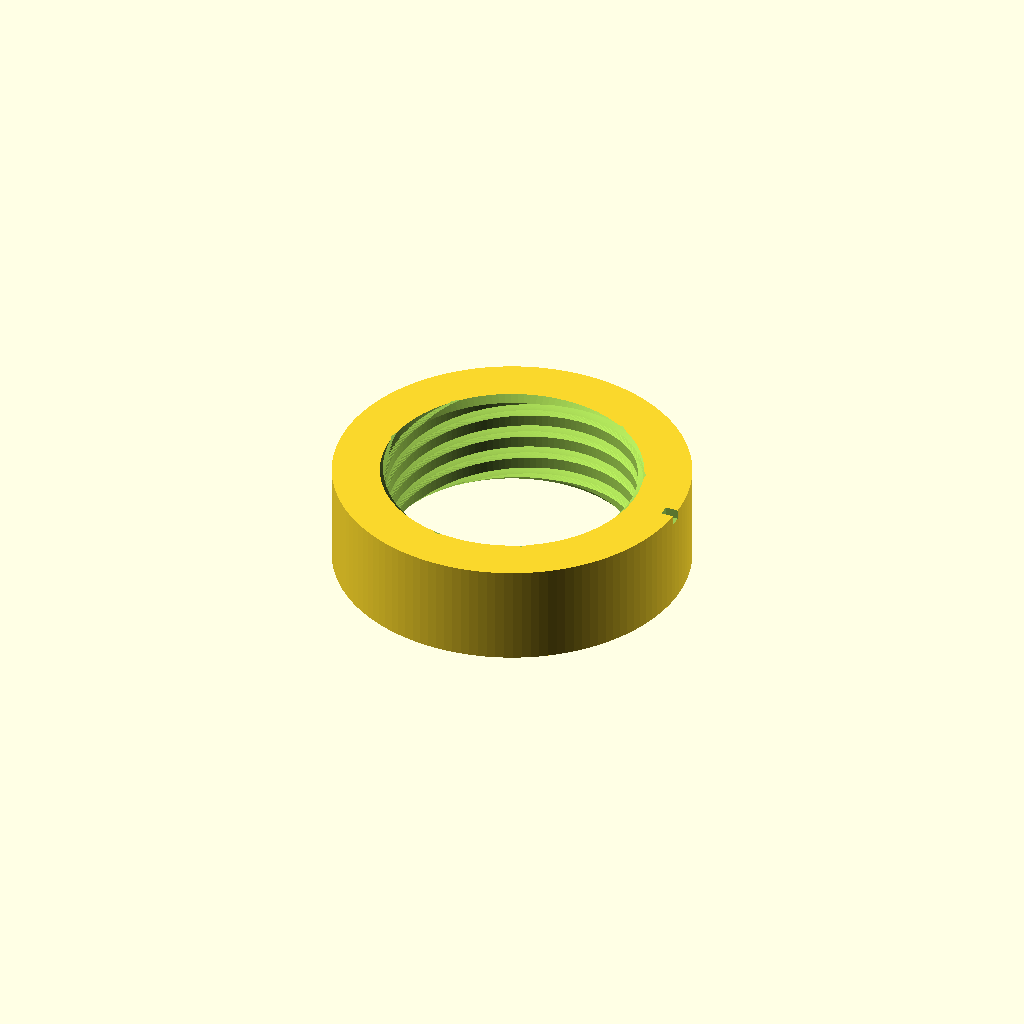
Cell 1: rendered with the file's own defaults.
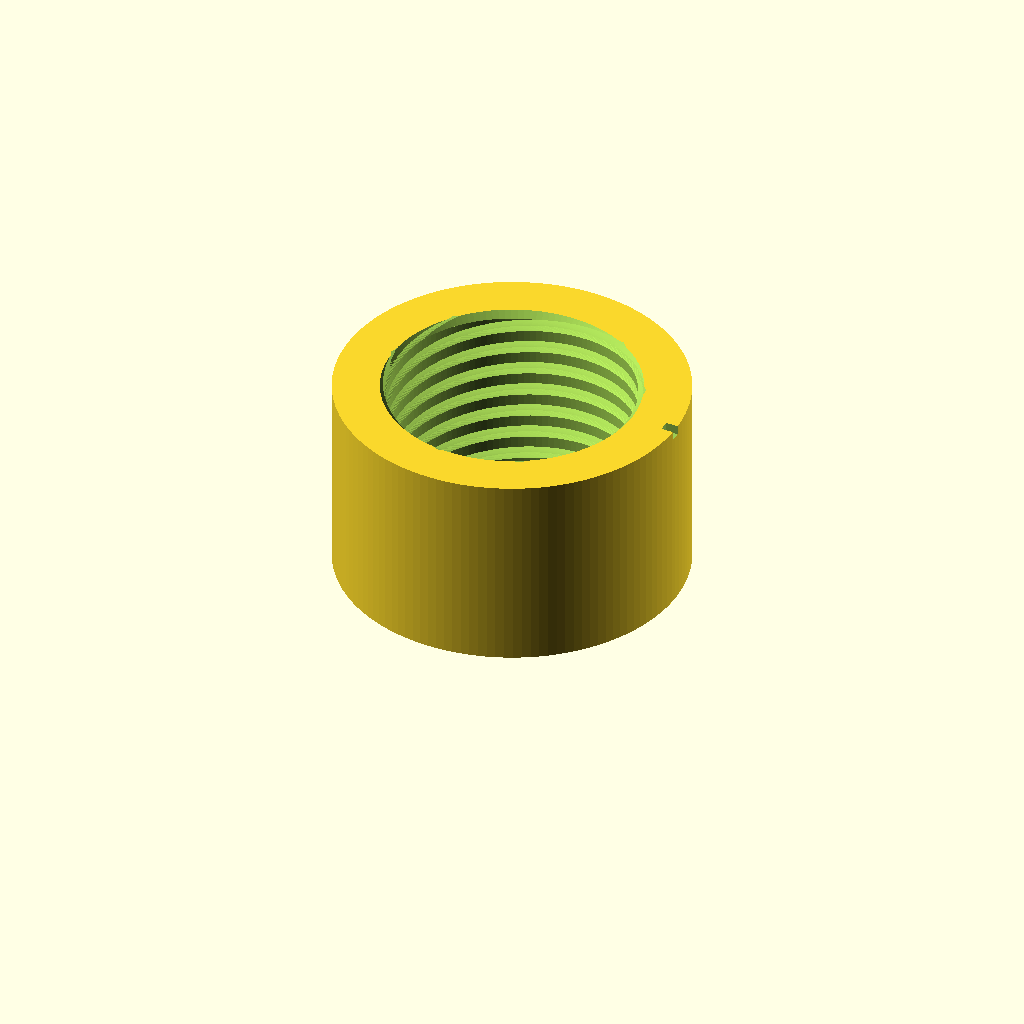
Cell 2: the same model with height = 24.
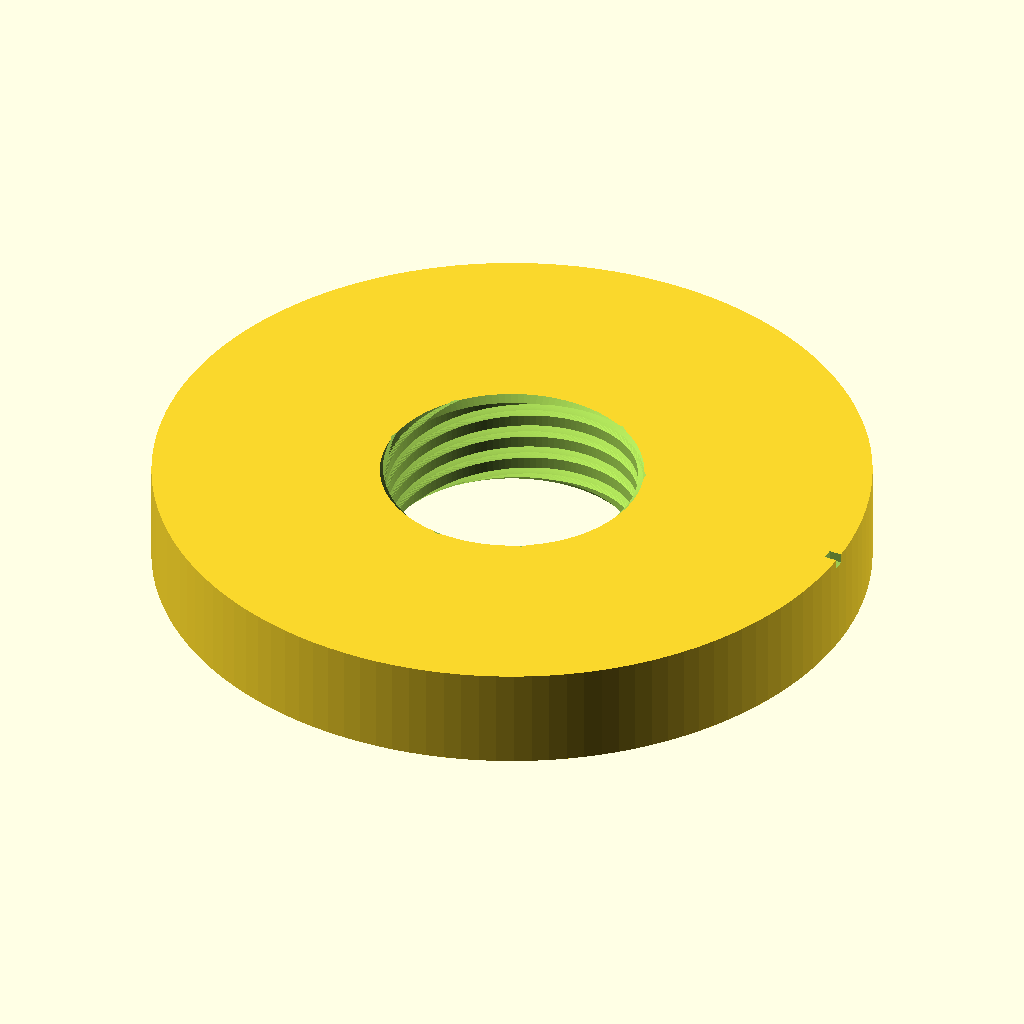
Cell 3: the same model with outer_d = 84.
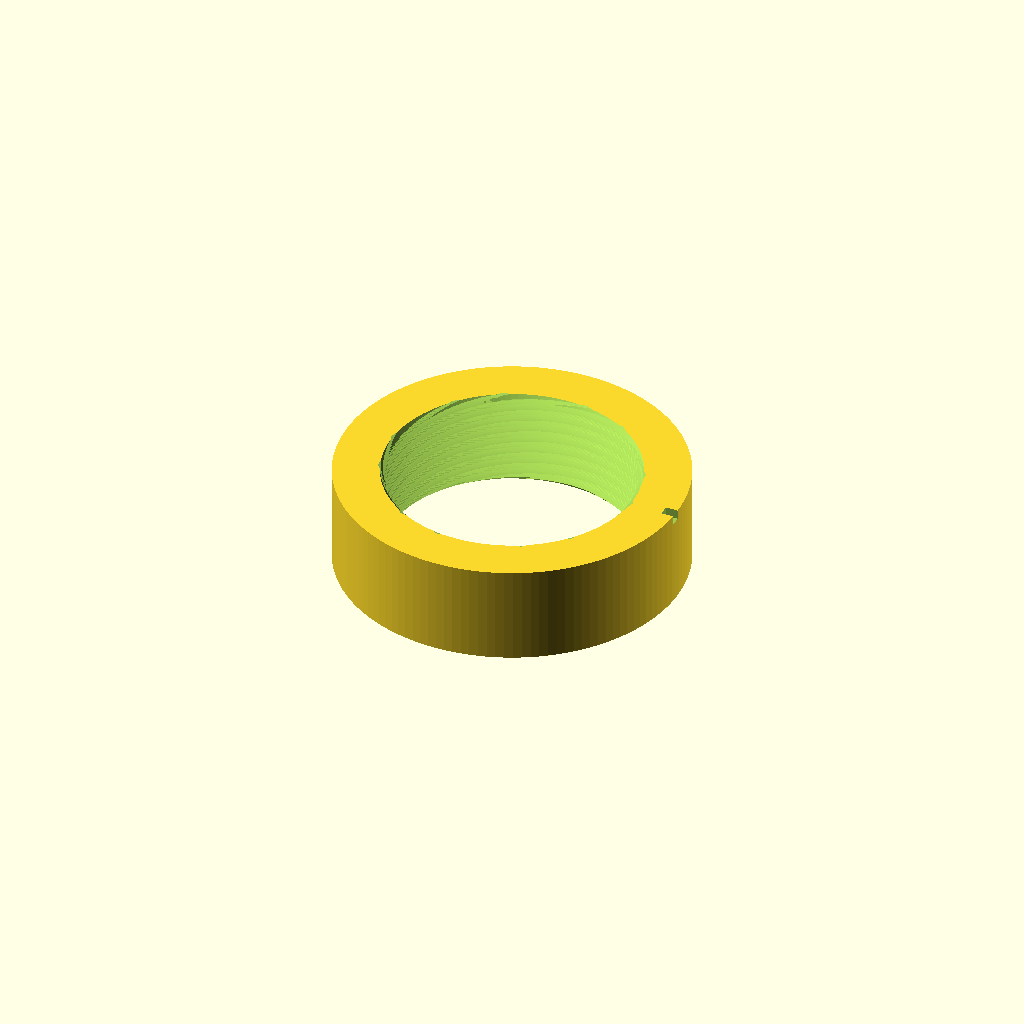
Cell 4: the same model with starts = 6.
One fixed orthographic camera (rotation 55°, 0°, 25°; colour scheme Cornfield) for every cell.
The OpenSCAD source (fusion/BebedouroPintosRoscaTesteV1/ensaio_rosca.scad):
// OBSOLETO: medidas corrigidas na V2. Nao imprimir estes cupoes V1.
// Cupao de ensaio da rosca da garrafa de 500 ml. Unidades: mm.
// Prototipo de encaixe, nao e o copo final nem uma rosca PET identificada.
// Boca medida: diametro exterior maximo 30.44, boca ate base da rosca 10.82.
// A/B: avanco 9 mm; C/D: avanco 10.5 mm. O numero de entradas (3) e hipotese.
// Nunca forcar a garrafa. Se nao entrar a mao, parar e medir o perfil real.

variant = 0; // 0=A, 1=B, 2=C, 3=D; -1=disposicao de referencia
$fn = 128;
height = 12;
outer_d = 42;
starts = 3;
lead = variant < 2 ? 9 : 10.5;
bore_d = variant % 2 == 0 ? 29.4 : 29.8;
groove_d = variant % 2 == 0 ? 31.3 : 31.7;

module female_grooves(lead_mm,root_d,crest_d){
    // Banda helicoidal com flancos inclinados. Perfil experimental para a
    // primeira prova; nao pressupoe norma de gargalo especifica.
    inner_r=root_d/2-0.08;
    outer_r=crest_d/2;
    a=34;
    b=19;
    for(start=[0:starts-1])
        rotate([0,0,start*360/starts])
            translate([0,0,-2])
                linear_extrude(height=height+4,
                    twist=360*(height+4)/lead_mm,
                    slices=ceil((height+4)/lead_mm*100),convexity=12)
                    polygon(points=[
                        [inner_r*cos(-a),inner_r*sin(-a)],
                        [outer_r*cos(-b),outer_r*sin(-b)],
                        [outer_r*cos( b),outer_r*sin( b)],
                        [inner_r*cos( a),inner_r*sin( a)]
                    ]);
}

module coupon(v){
    l=v<2?9:10.5;
    bd=v%2==0?29.4:29.8;
    gd=v%2==0?31.3:31.7;
    difference(){
        cylinder(d=outer_d,h=height);
        translate([0,0,-.1])cylinder(d=bd,h=height+.2);
        female_grooves(l,bd,gd);
        translate([0,0,-.01])cylinder(d1=bd+1.4,d2=bd,h=.8);
        translate([0,0,height-.79])cylinder(d1=bd,d2=bd+1.4,h=.8);
        // 1/2/3/4 marcas no topo distinguem A/B/C/D, sem letras finas.
        for(k=[0:v])rotate([0,0,k*12])
            translate([outer_d/2-.4,0,height-.55])
                cube([2.2,1.3,1.2],center=true);
    }
}

if(variant<0){for(v=[0:3])translate([(v%2)*50,floor(v/2)*50,0])coupon(v);}
else coupon(variant);
Customizer parameters (derived from the source; name, type, default, range or options):
variant: number, default 0
height: number, default 12
outer_d: number, default 42
starts: number, default 3
